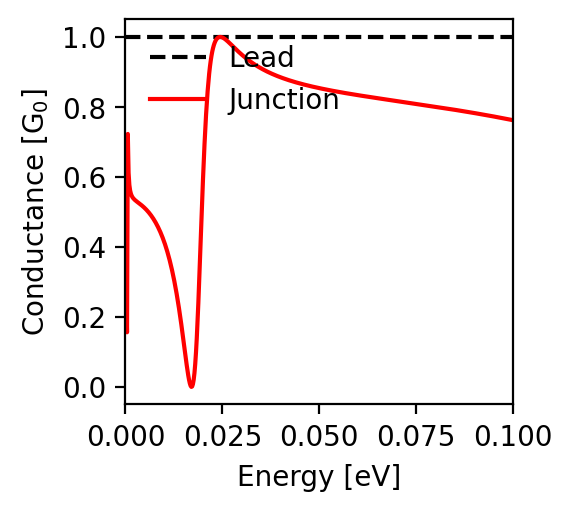

The file beside this chart, header and first rows:
energy; conductance
-0.1; 0.762
-0.0998; 0.763
-0.0996; 0.763
-0.0994; 0.763
-0.0992; 0.764
-0.099; 0.764
-0.0988; 0.765
-0.0986; 0.765
-0.0984; 0.766
-0.0982; 0.766
-0.098; 0.767
-0.0978; 0.767
-0.0976; 0.767
-0.0974; 0.768
-0.0972; 0.768
-0.097; 0.769
-0.0968; 0.769
-0.0966; 0.769
-0.0964; 0.77
-0.0962; 0.77
-0.096; 0.771
-0.0958; 0.771
-0.0956; 0.772
-0.0954; 0.772
-0.0952; 0.772
-0.095; 0.773
-0.0948; 0.773
-0.0946; 0.774
-0.0944; 0.774
-0.0942; 0.774
-0.094; 0.775
-0.0938; 0.775
-0.0936; 0.776
-0.0934; 0.776
-0.0932; 0.776
-0.093; 0.777
-0.0928; 0.777
-0.0926; 0.778
-0.0924; 0.778
-0.0922; 0.778
-0.092; 0.779
-0.0918; 0.779
-0.0916; 0.78
-0.0914; 0.78
-0.0912; 0.78
-0.091; 0.781
-0.0908; 0.781
-0.0906; 0.781
-0.0904; 0.782
-0.0902; 0.782
-0.09; 0.783
-0.0898; 0.783
-0.0896; 0.783
-0.0894; 0.784
-0.0892; 0.784
-0.089; 0.784
-0.0888; 0.785
-0.0886; 0.785
-0.0884; 0.786
-0.0882; 0.786
... 941 more rows
